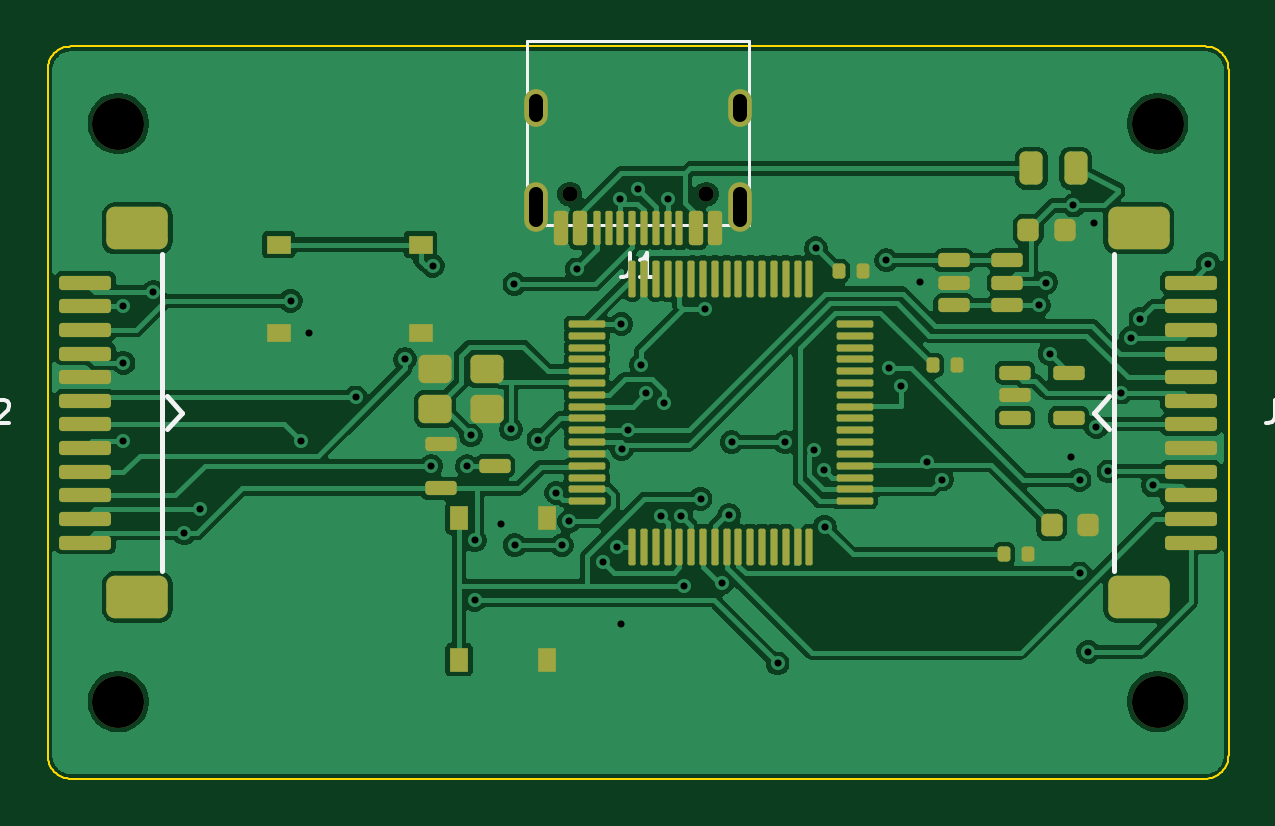
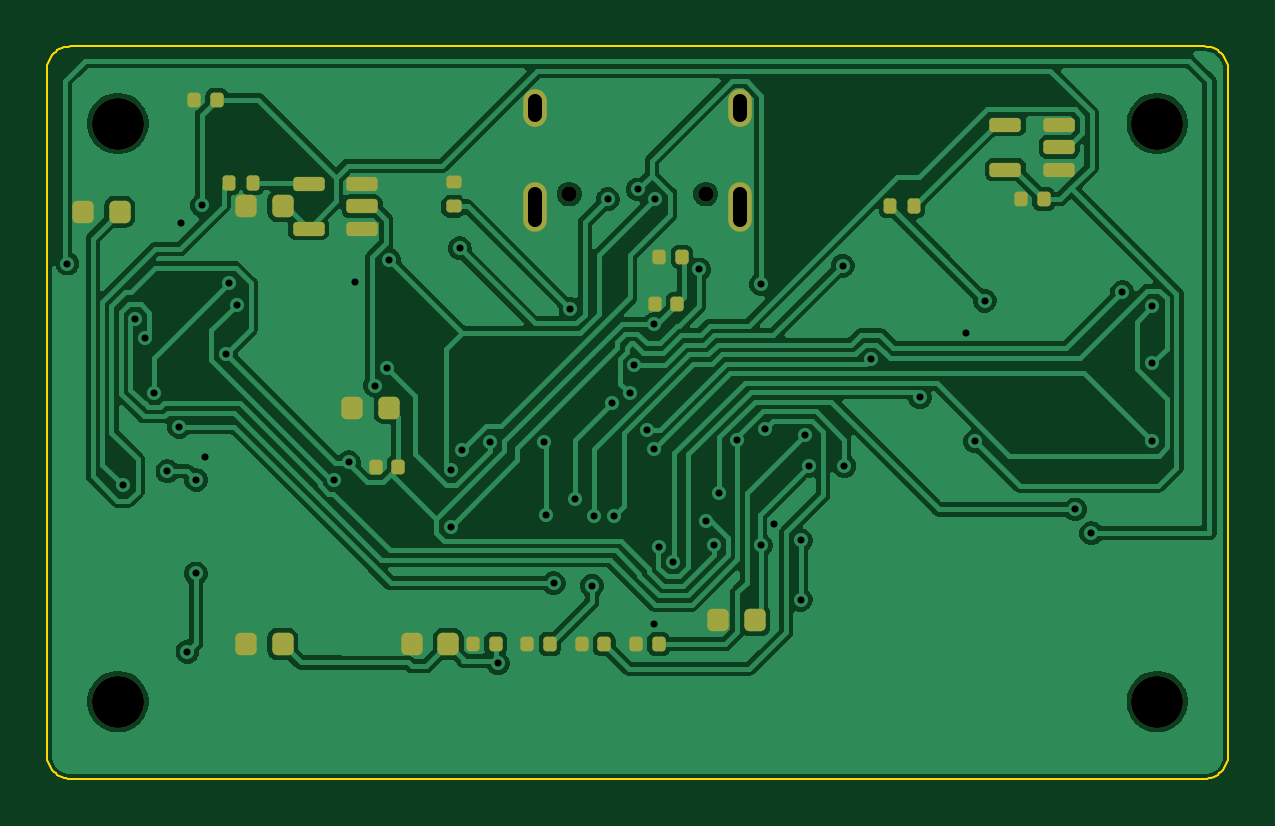
Circuit board: 9 layer files. Board 50.0 x 31.0 mm.
- bottom_copper: Symm60HE-Daughterboard-B_Cu.gbl (97631 bytes)
- bottom_mask: Symm60HE-Daughterboard-B_Mask.gbs (3463 bytes)
- bottom_silk: Symm60HE-Daughterboard-B_Silkscreen.gbo (3473 bytes)
- outline: Symm60HE-Daughterboard-Edge_Cuts.gm1 (3761 bytes)
- top_copper: Symm60HE-Daughterboard-F_Cu.gtl (129553 bytes)
- top_mask: Symm60HE-Daughterboard-F_Mask.gts (6810 bytes)
- top_silk: Symm60HE-Daughterboard-F_Silkscreen.gto (9405 bytes)
- drill: Symm60HE-Daughterboard-NPTH.drl (482 bytes)
- drill: Symm60HE-Daughterboard-PTH.drl (1713 bytes)

=== bottom_copper: Symm60HE-Daughterboard-B_Cu.gbl (97631 bytes, source omitted) ===
=== bottom_mask: Symm60HE-Daughterboard-B_Mask.gbs ===
%TF.GenerationSoftware,KiCad,Pcbnew,10.0.5*%
%TF.CreationDate,2026-09-21T10:22:02-04:00*%
%TF.ProjectId,Symm60HE-Daughterboard,53796d6d-3630-4484-952d-446175676874,rev?*%
%TF.SameCoordinates,Original*%
%TF.FileFunction,Soldermask,Bot*%
%TF.FilePolarity,Negative*%
%FSLAX46Y46*%
G04 Gerber Fmt 4.6, Leading zero omitted, Abs format (unit mm)*
G04 Created by KiCad (PCBNEW 10.0.5) date 2026-09-21 10:22:02*
%MOMM*%
%LPD*%
G01*
G04 APERTURE LIST*
G04 Aperture macros list*
%AMRoundRect*
0 Rectangle with rounded corners*
0 $1 Rounding radius*
0 $2 $3 $4 $5 $6 $7 $8 $9 X,Y pos of 4 corners*
0 Add a 4 corners polygon primitive as box body*
4,1,4,$2,$3,$4,$5,$6,$7,$8,$9,$2,$3,0*
0 Add four circle primitives for the rounded corners*
1,1,$1+$1,$2,$3*
1,1,$1+$1,$4,$5*
1,1,$1+$1,$6,$7*
1,1,$1+$1,$8,$9*
0 Add four rect primitives between the rounded corners*
20,1,$1+$1,$2,$3,$4,$5,0*
20,1,$1+$1,$4,$5,$6,$7,0*
20,1,$1+$1,$6,$7,$8,$9,0*
20,1,$1+$1,$8,$9,$2,$3,0*%
G04 Aperture macros list end*
%ADD10C,0.650000*%
%ADD11O,1.000000X2.100000*%
%ADD12O,1.000000X1.600000*%
%ADD13C,2.200000*%
%ADD14RoundRect,0.140000X-0.140000X-0.170000X0.140000X-0.170000X0.140000X0.170000X-0.140000X0.170000X0*%
%ADD15RoundRect,0.135000X-0.135000X-0.185000X0.135000X-0.185000X0.135000X0.185000X-0.135000X0.185000X0*%
%ADD16RoundRect,0.150000X-0.512500X-0.150000X0.512500X-0.150000X0.512500X0.150000X-0.512500X0.150000X0*%
%ADD17RoundRect,0.225000X-0.225000X-0.250000X0.225000X-0.250000X0.225000X0.250000X-0.225000X0.250000X0*%
%ADD18RoundRect,0.135000X0.185000X-0.135000X0.185000X0.135000X-0.185000X0.135000X-0.185000X-0.135000X0*%
G04 APERTURE END LIST*
D10*
%TO.C,J1*%
X190099000Y513300D03*
X184319000Y513300D03*
D11*
X191529000Y-16700D03*
D12*
X191529000Y4163300D03*
D11*
X182889000Y-16700D03*
D12*
X182889000Y4163300D03*
%TD*%
D13*
%TO.C,MHD4*%
X165209000Y-20973400D03*
%TD*%
%TO.C,MHD1*%
X165209000Y3500000D03*
%TD*%
%TO.C,MHD3*%
X209209000Y3500000D03*
%TD*%
%TO.C,MHD2*%
X209209000Y-20973400D03*
%TD*%
D14*
%TO.C,C7*%
X185329000Y-2136700D03*
X186289000Y-2136700D03*
%TD*%
D15*
%TO.C,R5*%
X175490000Y0D03*
X176510000Y0D03*
%TD*%
D14*
%TO.C,C11*%
X190920000Y-18536700D03*
X191880000Y-18536700D03*
%TD*%
D16*
%TO.C,U6*%
X198862500Y-950000D03*
X198862500Y0D03*
X198862500Y950000D03*
X201137500Y950000D03*
X201137500Y-950000D03*
%TD*%
D17*
%TO.C,C14*%
X182234000Y-17536700D03*
X183784000Y-17536700D03*
%TD*%
%TO.C,C8*%
X197734000Y-8536700D03*
X199284000Y-8536700D03*
%TD*%
D14*
%TO.C,C17*%
X205020000Y4500000D03*
X205980000Y4500000D03*
%TD*%
%TO.C,C3*%
X186320000Y-18536700D03*
X187280000Y-18536700D03*
%TD*%
%TO.C,C5*%
X185529000Y-4136700D03*
X186489000Y-4136700D03*
%TD*%
D17*
%TO.C,C10*%
X195225000Y-18536700D03*
X196775000Y-18536700D03*
%TD*%
D14*
%TO.C,C16*%
X170019000Y303300D03*
X170979000Y303300D03*
%TD*%
%TO.C,C4*%
X188620000Y-18536700D03*
X189580000Y-18536700D03*
%TD*%
%TO.C,C6*%
X197329000Y-11036700D03*
X198289000Y-11036700D03*
%TD*%
D15*
%TO.C,R6*%
X203490000Y1000000D03*
X204510000Y1000000D03*
%TD*%
D18*
%TO.C,R4*%
X195000000Y-10000D03*
X195000000Y1010000D03*
%TD*%
D17*
%TO.C,C12*%
X202225000Y0D03*
X203775000Y0D03*
%TD*%
%TO.C,C13*%
X209134000Y-236700D03*
X210684000Y-236700D03*
%TD*%
%TO.C,C15*%
X202234000Y-18536700D03*
X203784000Y-18536700D03*
%TD*%
D14*
%TO.C,C9*%
X193220000Y-18536700D03*
X194180000Y-18536700D03*
%TD*%
D16*
%TO.C,U5*%
X169361500Y1553300D03*
X169361500Y2503300D03*
X169361500Y3453300D03*
X171636500Y3453300D03*
X171636500Y1553300D03*
%TD*%
M02*

=== bottom_silk: Symm60HE-Daughterboard-B_Silkscreen.gbo ===
%TF.GenerationSoftware,KiCad,Pcbnew,10.0.5*%
%TF.CreationDate,2026-09-21T10:22:02-04:00*%
%TF.ProjectId,Symm60HE-Daughterboard,53796d6d-3630-4484-952d-446175676874,rev?*%
%TF.SameCoordinates,Original*%
%TF.FileFunction,Legend,Bot*%
%TF.FilePolarity,Positive*%
%FSLAX46Y46*%
G04 Gerber Fmt 4.6, Leading zero omitted, Abs format (unit mm)*
G04 Created by KiCad (PCBNEW 10.0.5) date 2026-09-21 10:22:02*
%MOMM*%
%LPD*%
G01*
G04 APERTURE LIST*
G04 Aperture macros list*
%AMRoundRect*
0 Rectangle with rounded corners*
0 $1 Rounding radius*
0 $2 $3 $4 $5 $6 $7 $8 $9 X,Y pos of 4 corners*
0 Add a 4 corners polygon primitive as box body*
4,1,4,$2,$3,$4,$5,$6,$7,$8,$9,$2,$3,0*
0 Add four circle primitives for the rounded corners*
1,1,$1+$1,$2,$3*
1,1,$1+$1,$4,$5*
1,1,$1+$1,$6,$7*
1,1,$1+$1,$8,$9*
0 Add four rect primitives between the rounded corners*
20,1,$1+$1,$2,$3,$4,$5,0*
20,1,$1+$1,$4,$5,$6,$7,0*
20,1,$1+$1,$6,$7,$8,$9,0*
20,1,$1+$1,$8,$9,$2,$3,0*%
G04 Aperture macros list end*
%ADD10C,0.650000*%
%ADD11O,1.000000X2.100000*%
%ADD12O,1.000000X1.600000*%
%ADD13C,2.200000*%
%ADD14RoundRect,0.140000X-0.140000X-0.170000X0.140000X-0.170000X0.140000X0.170000X-0.140000X0.170000X0*%
%ADD15RoundRect,0.135000X-0.135000X-0.185000X0.135000X-0.185000X0.135000X0.185000X-0.135000X0.185000X0*%
%ADD16RoundRect,0.150000X-0.512500X-0.150000X0.512500X-0.150000X0.512500X0.150000X-0.512500X0.150000X0*%
%ADD17RoundRect,0.225000X-0.225000X-0.250000X0.225000X-0.250000X0.225000X0.250000X-0.225000X0.250000X0*%
%ADD18RoundRect,0.135000X0.185000X-0.135000X0.185000X0.135000X-0.185000X0.135000X-0.185000X-0.135000X0*%
G04 APERTURE END LIST*
%LPC*%
D10*
%TO.C,J1*%
X190099000Y513300D03*
X184319000Y513300D03*
D11*
X191529000Y-16700D03*
D12*
X191529000Y4163300D03*
D11*
X182889000Y-16700D03*
D12*
X182889000Y4163300D03*
%TD*%
D13*
%TO.C,MHD4*%
X165209000Y-20973400D03*
%TD*%
%TO.C,MHD1*%
X165209000Y3500000D03*
%TD*%
%TO.C,MHD3*%
X209209000Y3500000D03*
%TD*%
%TO.C,MHD2*%
X209209000Y-20973400D03*
%TD*%
D14*
%TO.C,C7*%
X185329000Y-2136700D03*
X186289000Y-2136700D03*
%TD*%
D15*
%TO.C,R5*%
X175490000Y0D03*
X176510000Y0D03*
%TD*%
D14*
%TO.C,C11*%
X190920000Y-18536700D03*
X191880000Y-18536700D03*
%TD*%
D16*
%TO.C,U6*%
X198862500Y-950000D03*
X198862500Y0D03*
X198862500Y950000D03*
X201137500Y950000D03*
X201137500Y-950000D03*
%TD*%
D17*
%TO.C,C14*%
X182234000Y-17536700D03*
X183784000Y-17536700D03*
%TD*%
%TO.C,C8*%
X197734000Y-8536700D03*
X199284000Y-8536700D03*
%TD*%
D14*
%TO.C,C17*%
X205020000Y4500000D03*
X205980000Y4500000D03*
%TD*%
%TO.C,C3*%
X186320000Y-18536700D03*
X187280000Y-18536700D03*
%TD*%
%TO.C,C5*%
X185529000Y-4136700D03*
X186489000Y-4136700D03*
%TD*%
D17*
%TO.C,C10*%
X195225000Y-18536700D03*
X196775000Y-18536700D03*
%TD*%
D14*
%TO.C,C16*%
X170019000Y303300D03*
X170979000Y303300D03*
%TD*%
%TO.C,C4*%
X188620000Y-18536700D03*
X189580000Y-18536700D03*
%TD*%
%TO.C,C6*%
X197329000Y-11036700D03*
X198289000Y-11036700D03*
%TD*%
D15*
%TO.C,R6*%
X203490000Y1000000D03*
X204510000Y1000000D03*
%TD*%
D18*
%TO.C,R4*%
X195000000Y-10000D03*
X195000000Y1010000D03*
%TD*%
D17*
%TO.C,C12*%
X202225000Y0D03*
X203775000Y0D03*
%TD*%
%TO.C,C13*%
X209134000Y-236700D03*
X210684000Y-236700D03*
%TD*%
%TO.C,C15*%
X202234000Y-18536700D03*
X203784000Y-18536700D03*
%TD*%
D14*
%TO.C,C9*%
X193220000Y-18536700D03*
X194180000Y-18536700D03*
%TD*%
D16*
%TO.C,U5*%
X169361500Y1553300D03*
X169361500Y2503300D03*
X169361500Y3453300D03*
X171636500Y3453300D03*
X171636500Y1553300D03*
%TD*%
%LPD*%
M02*

=== outline: Symm60HE-Daughterboard-Edge_Cuts.gm1 ===
%TF.GenerationSoftware,KiCad,Pcbnew,10.0.5*%
%TF.CreationDate,2026-09-21T10:22:02-04:00*%
%TF.ProjectId,Symm60HE-Daughterboard,53796d6d-3630-4484-952d-446175676874,rev?*%
%TF.SameCoordinates,Original*%
%TF.FileFunction,Profile,NP*%
%FSLAX46Y46*%
G04 Gerber Fmt 4.6, Leading zero omitted, Abs format (unit mm)*
G04 Created by KiCad (PCBNEW 10.0.5) date 2026-09-21 10:22:02*
%MOMM*%
%LPD*%
G01*
G04 APERTURE LIST*
%TA.AperFunction,Profile*%
%ADD10C,0.100000*%
%TD*%
G04 APERTURE END LIST*
D10*
X162209000Y5763300D02*
X162213815Y5861317D01*
X162209000Y-23236700D02*
X162209000Y5763300D01*
X162213815Y5861317D02*
X162228214Y5958390D01*
X162213815Y-23334717D02*
X162209000Y-23236700D01*
X162228214Y5958390D02*
X162252059Y6053584D01*
X162228214Y-23431790D02*
X162213815Y-23334717D01*
X162252059Y6053584D02*
X162285120Y6145983D01*
X162252059Y-23526984D02*
X162228214Y-23431790D01*
X162285120Y6145983D02*
X162327078Y6234696D01*
X162285120Y-23619383D02*
X162252059Y-23526984D01*
X162327078Y6234696D02*
X162377530Y6318870D01*
X162327078Y-23708096D02*
X162285120Y-23619383D01*
X162377530Y6318870D02*
X162435989Y6397693D01*
X162377530Y-23792270D02*
X162327078Y-23708096D01*
X162435989Y6397693D02*
X162501893Y6470406D01*
X162435989Y-23871093D02*
X162377530Y-23792270D01*
X162501893Y6470406D02*
X162574606Y6536310D01*
X162501893Y-23943806D02*
X162435989Y-23871093D01*
X162574606Y6536310D02*
X162653429Y6594769D01*
X162574606Y-24009710D02*
X162501893Y-23943806D01*
X162653429Y6594769D02*
X162737603Y6645221D01*
X162653429Y-24068169D02*
X162574606Y-24009710D01*
X162737603Y6645221D02*
X162826316Y6687179D01*
X162737603Y-24118621D02*
X162653429Y-24068169D01*
X162826316Y6687179D02*
X162918715Y6720240D01*
X162826316Y-24160579D02*
X162737603Y-24118621D01*
X162918715Y6720240D02*
X163013909Y6744085D01*
X162918715Y-24193640D02*
X162826316Y-24160579D01*
X163013909Y6744085D02*
X163110982Y6758484D01*
X163013909Y-24217485D02*
X162918715Y-24193640D01*
X163110982Y6758484D02*
X163209000Y6763300D01*
X163110982Y-24231884D02*
X163013909Y-24217485D01*
X163209000Y6763300D02*
X211209000Y6763300D01*
X163209000Y-24236700D02*
X163110982Y-24231884D01*
X211209000Y6763300D02*
X211307017Y6758484D01*
X211209000Y-24236700D02*
X163209000Y-24236700D01*
X211307017Y6758484D02*
X211404090Y6744085D01*
X211307017Y-24231884D02*
X211209000Y-24236700D01*
X211404090Y6744085D02*
X211499284Y6720240D01*
X211404090Y-24217485D02*
X211307017Y-24231884D01*
X211499284Y6720240D02*
X211591683Y6687179D01*
X211499284Y-24193640D02*
X211404090Y-24217485D01*
X211591683Y6687179D02*
X211680396Y6645221D01*
X211591683Y-24160579D02*
X211499284Y-24193640D01*
X211680396Y6645221D02*
X211764570Y6594769D01*
X211680396Y-24118621D02*
X211591683Y-24160579D01*
X211764570Y6594769D02*
X211843393Y6536310D01*
X211764570Y-24068169D02*
X211680396Y-24118621D01*
X211843393Y6536310D02*
X211916106Y6470406D01*
X211843393Y-24009710D02*
X211764570Y-24068169D01*
X211916106Y6470406D02*
X211982010Y6397693D01*
X211916106Y-23943806D02*
X211843393Y-24009710D01*
X211982010Y6397693D02*
X212040469Y6318870D01*
X211982010Y-23871093D02*
X211916106Y-23943806D01*
X212040469Y6318870D02*
X212090921Y6234696D01*
X212040469Y-23792270D02*
X211982010Y-23871093D01*
X212090921Y6234696D02*
X212132879Y6145983D01*
X212090921Y-23708096D02*
X212040469Y-23792270D01*
X212132879Y6145983D02*
X212165940Y6053584D01*
X212132879Y-23619383D02*
X212090921Y-23708096D01*
X212165940Y6053584D02*
X212189785Y5958390D01*
X212165940Y-23526984D02*
X212132879Y-23619383D01*
X212189785Y5958390D02*
X212204184Y5861317D01*
X212189785Y-23431790D02*
X212165940Y-23526984D01*
X212204184Y5861317D02*
X212209000Y5763300D01*
X212204184Y-23334717D02*
X212189785Y-23431790D01*
X212209000Y5763300D02*
X212209000Y-23236700D01*
X212209000Y-23236700D02*
X212204184Y-23334717D01*
M02*

=== top_copper: Symm60HE-Daughterboard-F_Cu.gtl (129553 bytes, source omitted) ===
=== top_mask: Symm60HE-Daughterboard-F_Mask.gts (6810 bytes, source omitted) ===
=== top_silk: Symm60HE-Daughterboard-F_Silkscreen.gto (9405 bytes, source omitted) ===
=== drill: Symm60HE-Daughterboard-NPTH.drl ===
M48
; DRILL file KiCad 10.0.5 date 2026-09-21T10:22:03
; FORMAT={-:-/ absolute / metric / decimal}
; #@! TF.CreationDate,2026-09-21T10:22:03-04:00
; #@! TF.GenerationSoftware,Kicad,Pcbnew,10.0.5
; #@! TF.FileFunction,NonPlated,1,2,NPTH
FMAT,2
METRIC
; #@! TA.AperFunction,NonPlated,NPTH,ComponentDrill
T1C0.650
; #@! TA.AperFunction,NonPlated,NPTH,ComponentDrill
T2C2.200
%
G90
G05
T1
X184.319Y0.513
X190.099Y0.513
T2
X165.209Y3.5
X165.209Y-20.973
X209.209Y3.5
X209.209Y-20.973
M30

=== drill: Symm60HE-Daughterboard-PTH.drl ===
M48
; DRILL file KiCad 10.0.5 date 2026-09-21T10:22:03
; FORMAT={-:-/ absolute / metric / decimal}
; #@! TF.CreationDate,2026-09-21T10:22:03-04:00
; #@! TF.GenerationSoftware,Kicad,Pcbnew,10.0.5
; #@! TF.FileFunction,Plated,1,2,PTH
FMAT,2
METRIC
; #@! TA.AperFunction,Plated,PTH,ViaDrill
T1C0.300
; #@! TA.AperFunction,Plated,PTH,ComponentDrill
T2C0.600
%
G90
G05
T1
X165.418Y-9.952
X165.418Y-4.237
X165.425Y-6.636
X166.689Y-3.633
X168.0Y-13.837
X168.68Y-12.837
X172.504Y-4.006
X172.923Y-9.95
X173.284Y-5.377
X175.252Y-8.097
X177.343Y-6.466
X178.454Y-11.0
X178.524Y-2.524
X179.965Y-11.0
X180.133Y-9.702
X180.294Y-14.141
X180.294Y-16.667
X181.418Y-13.453
X181.827Y-9.447
X181.971Y-3.299
X181.983Y-14.347
X182.993Y-9.877
X183.745Y-12.133
X183.99Y-14.347
X184.292Y-13.341
X184.605Y-2.675
X185.717Y-15.058
X186.307Y-14.412
X186.461Y0.296
X186.502Y-4.987
X186.504Y-17.7
X186.525Y-10.284
X186.803Y-9.463
X187.193Y0.714
X187.34Y-6.702
X187.549Y-7.926
X188.195Y-13.116
X188.29Y-8.319
X188.459Y0.299
X189.04Y-13.119
X189.137Y-16.061
X189.859Y-12.385
X190.05Y-4.358
X190.757Y-15.961
X191.068Y-13.07
X191.166Y-9.988
X193.115Y-19.352
X193.447Y-9.988
X194.653Y-10.316
X194.735Y-1.773
X195.097Y-11.151
X195.112Y-13.562
X197.717Y-2.287
X197.832Y-6.837
X198.319Y-7.591
X199.164Y-3.194
X199.426Y-10.834
X200.067Y-11.571
X204.179Y-4.187
X204.485Y-3.238
X204.631Y-6.244
X205.52Y-10.636
X205.642Y0.03
X205.897Y-11.589
X205.905Y-15.542
X206.267Y-18.86
X206.525Y-0.72
X206.613Y-9.347
X207.112Y-11.222
X207.669Y-7.893
X208.074Y-5.573
X208.475Y-4.764
X209.004Y-11.823
X211.341Y-2.431
T2
X182.889Y3.863G85X182.889Y4.463
G05
X182.889Y-0.567G85X182.889Y0.533
G05
X191.529Y3.863G85X191.529Y4.463
G05
X191.529Y-0.567G85X191.529Y0.533
G05
M30
